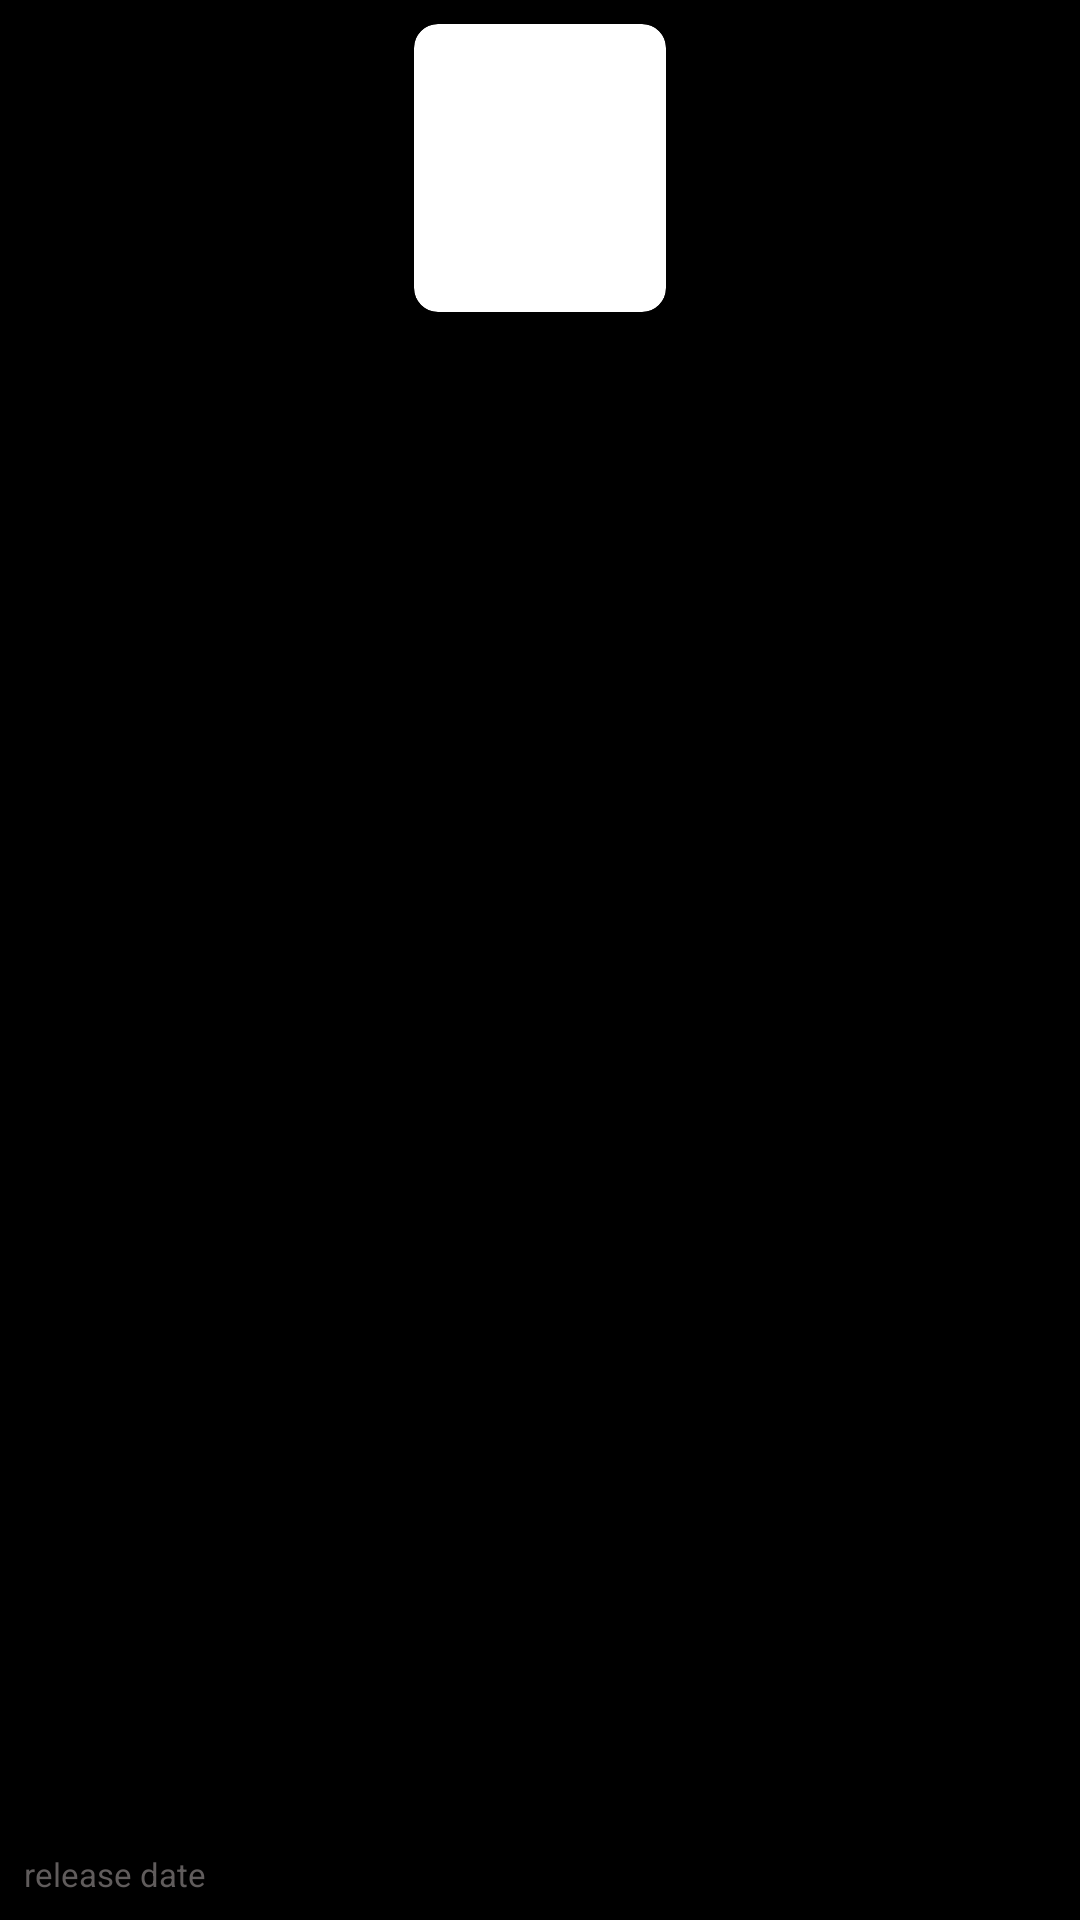

The Android layout XML behind this screen, and the referenced resources:
<!-- AndroidManifest.xml: application theme Theme.FilimApp -->
<!-- res/layout/base_rv_item.xml -->
<?xml version="1.0" encoding="utf-8"?>
<androidx.constraintlayout.widget.ConstraintLayout xmlns:android="http://schemas.android.com/apk/res/android"    android:layout_width="wrap_content"    android:layout_height="wrap_content"    xmlns:app="http://schemas.android.com/apk/res-auto"    xmlns:tools="http://schemas.android.com/tools"    android:background="@color/black"    android:padding="8dp"    >    <androidx.cardview.widget.CardView        android:id="@+id/cardView"        android:layout_width="84dp"        android:layout_height="96dp"        app:cardCornerRadius="8dp"        app:layout_constraintBottom_toTopOf="@+id/tittle"        app:layout_constraintEnd_toEndOf="parent"        app:layout_constraintHorizontal_bias="0.5"        app:layout_constraintStart_toStartOf="parent"        app:layout_constraintTop_toTopOf="parent"        app:layout_constraintVertical_chainStyle="spread_inside">        <ImageView            android:id="@+id/poster_image"            android:layout_width="wrap_content"            android:layout_height="wrap_content"            android:scaleType="fitXY"            tools:srcCompat="@tools:sample/backgrounds/scenic" />    </androidx.cardview.widget.CardView>    <TextView        android:id="@+id/tittle"        android:layout_width="match_parent"        android:layout_height="wrap_content"        android:maxWidth="84dp"        android:maxLines="2"        android:textSize="12sp"        android:textColor="@color/white"        app:layout_constraintBottom_toTopOf="@+id/releas_date"        app:layout_constraintStart_toStartOf="parent"        app:layout_constraintTop_toBottomOf="@+id/cardView" />    <TextView        android:id="@+id/releas_date"        android:layout_width="wrap_content"        android:layout_height="wrap_content"        android:maxWidth="84dp"        android:layout_marginTop="4dp"        android:text="@string/release_date"        android:singleLine="true"        android:textSize="11sp"        android:textColor="#605C5C"        app:layout_constraintBottom_toBottomOf="parent"        app:layout_constraintStart_toStartOf="parent"        app:layout_constraintTop_toBottomOf="@+id/tittle" /></androidx.constraintlayout.widget.ConstraintLayout>
<!-- resources referenced by this layout -->
<resources>
  <color name="black">#FF000000</color>
  <color name="white">#FFFFFFFF</color>
  <string name="release_date">release date</string>
  <style name="Theme.FilimApp" parent="Theme.MaterialComponents.DayNight.NoActionBar">
          
          <item name="colorPrimary">@color/purple_500</item>
          <item name="colorPrimaryVariant">@color/purple_700</item>
          <item name="colorOnPrimary">@color/white</item>
          
          <item name="colorSecondary">@color/teal_200</item>
          <item name="colorSecondaryVariant">@color/teal_700</item>
          <item name="colorOnSecondary">@color/black</item>
          
          <item name="android:statusBarColor" tools:targetApi="l">?attr/colorOnSecondary</item>
          
      </style>
  <color name="purple_500">#FF6200EE</color>
  <color name="purple_700">#FF3700B3</color>
  <color name="teal_200">#FF03DAC5</color>
  <color name="teal_700">#FF018786</color>
</resources>
